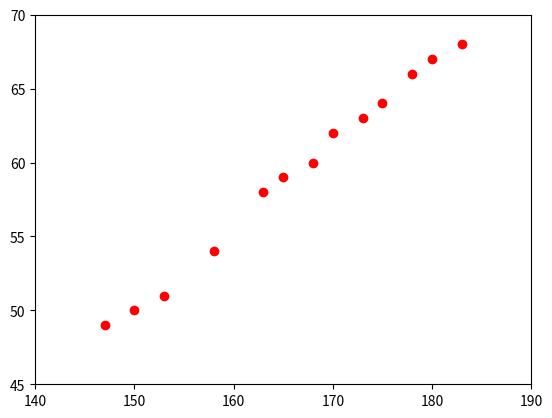

Python code for this plot:
'''
Created on Feb 27, 2019

[redacted]
'''
import numpy as np
import matplotlib.pyplot as pl
# height (cm)
x = np.array([[147, 150, 153, 158, 163, 165, 168, 170, 173, 175, 178, 180, 183]]).T
one = np.ones((x.shape[0], 1))
X = np.concatenate((one, x), axis =1)

# weight (kg)
y = np.array([[ 49, 50, 51,  54, 58, 59, 60, 62, 63, 64, 66, 67, 68]]).T
Y = np.concatenate((one, y), axis =1)

W = np.dot(np.linalg.pinv(X),y)
print(W)
pl.plot(x,y, 'ro')
pl.axis([140, 190, 45, 70])
pl.show()